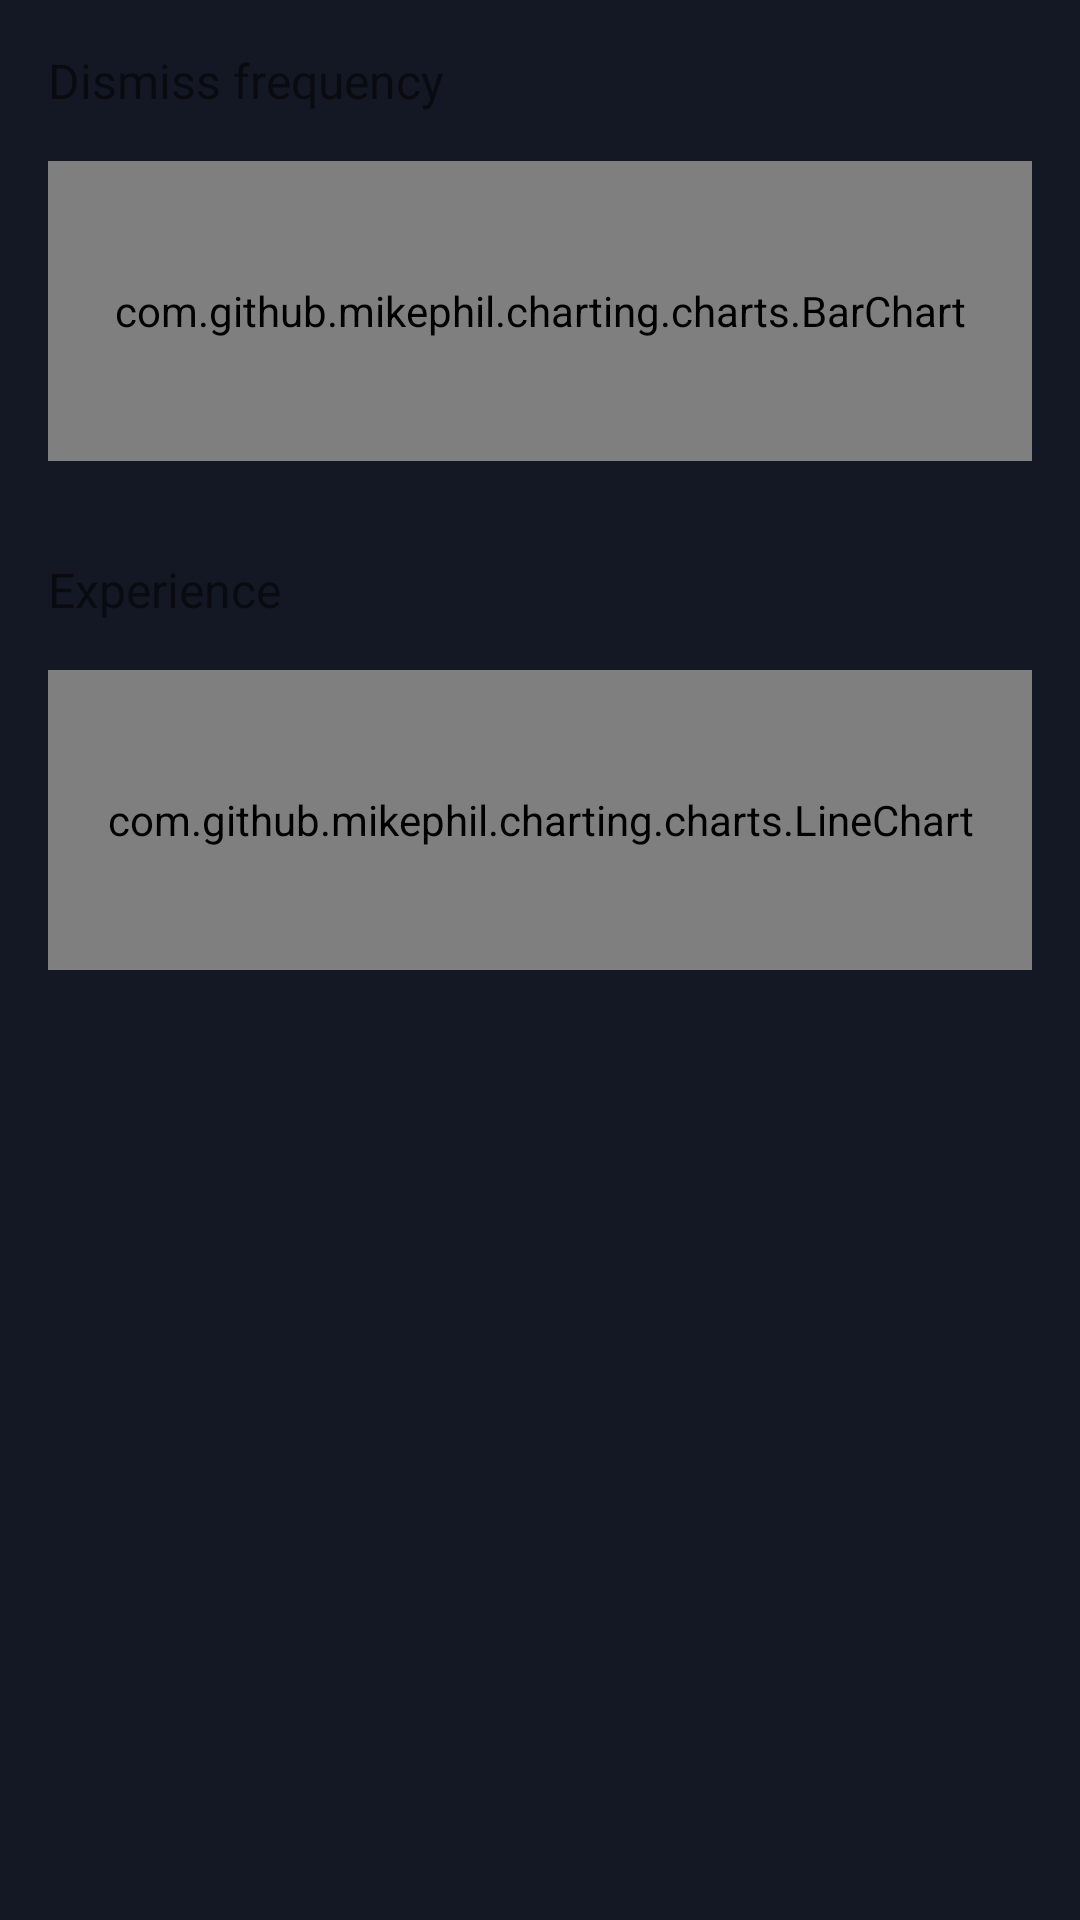

Here is an Android app screen rendered from its layout file. Give the layout XML and the strings, colors and styles it references.
<!-- AndroidManifest.xml: application theme AppTheme -->
<!-- res/layout/fragment_statistics.xml -->
<?xml version="1.0" encoding="utf-8"?>
<LinearLayout
    xmlns:android="http://schemas.android.com/apk/res/android"
    android:layout_width="match_parent"
    android:layout_height="match_parent"
    android:orientation="vertical">

    <LinearLayout
        android:layout_width="match_parent"
        android:layout_height="wrap_content"
        android:orientation="vertical"
        android:layout_margin="16dp">

        <TextView
            android:layout_width="wrap_content"
            android:layout_height="wrap_content"
            android:layout_marginBottom="16dp"
            android:textSize="16sp"
            android:text="Dismiss frequency" />

        <com.github.mikephil.charting.charts.BarChart
            android:id="@+id/dismiss_frequency"
            android:layout_width="match_parent"
            android:layout_height="100dp" />

    </LinearLayout>

    <LinearLayout
        android:layout_width="match_parent"
        android:layout_height="wrap_content"
        android:orientation="vertical"
        android:layout_margin="16dp"
        android:layout_marginTop="0dp">

        <TextView
            android:layout_width="wrap_content"
            android:layout_height="wrap_content"
            android:layout_marginBottom="16dp"
            android:textSize="16sp"
            android:text="Experience" />

        <com.github.mikephil.charting.charts.LineChart
            android:id="@+id/experience"
            android:layout_width="match_parent"
            android:layout_height="100dp" />

    </LinearLayout>

</LinearLayout>
<!-- resources referenced by this layout -->
<resources>
  <style name="AppTheme" parent="Theme.AppCompat.Light.DarkActionBar">
          <item name="colorPrimary">@android:color/transparent</item>
          <item name="colorPrimaryDark">@color/colorPrimaryDark</item>
          <item name="colorAccent">@color/colorAccent</item>
          <item name="android:windowBackground">@color/background</item>
          <item name="windowActionBarOverlay">false</item>
          <item name="preferenceTheme">@style/PreferenceTheme</item>
          <item name="buttonStyle">@style/ButtonTheme</item>
      </style>
  <color name="colorPrimaryDark">#0a0c12</color>
  <color name="colorAccent">#5e9baa</color>
  <color name="background">#141824</color>
  <style name="PreferenceTheme" parent="@style/PreferenceThemeOverlay">
          <item name="android:textColor">@color/colorWhite</item>
          <item name="android:textColorSecondary">@color/prefSecondary</item>
      </style>
  <style name="ButtonTheme" parent="@android:style/Widget.Button">
          <item name="android:background">@color/colorWhite</item>
          <item name="android:textColor">@color/colorBlack</item>
      </style>
  <color name="colorWhite">#FFFFFF</color>
  <color name="prefSecondary">#64FFFFFF</color>
  <color name="colorBlack">#000000</color>
</resources>
